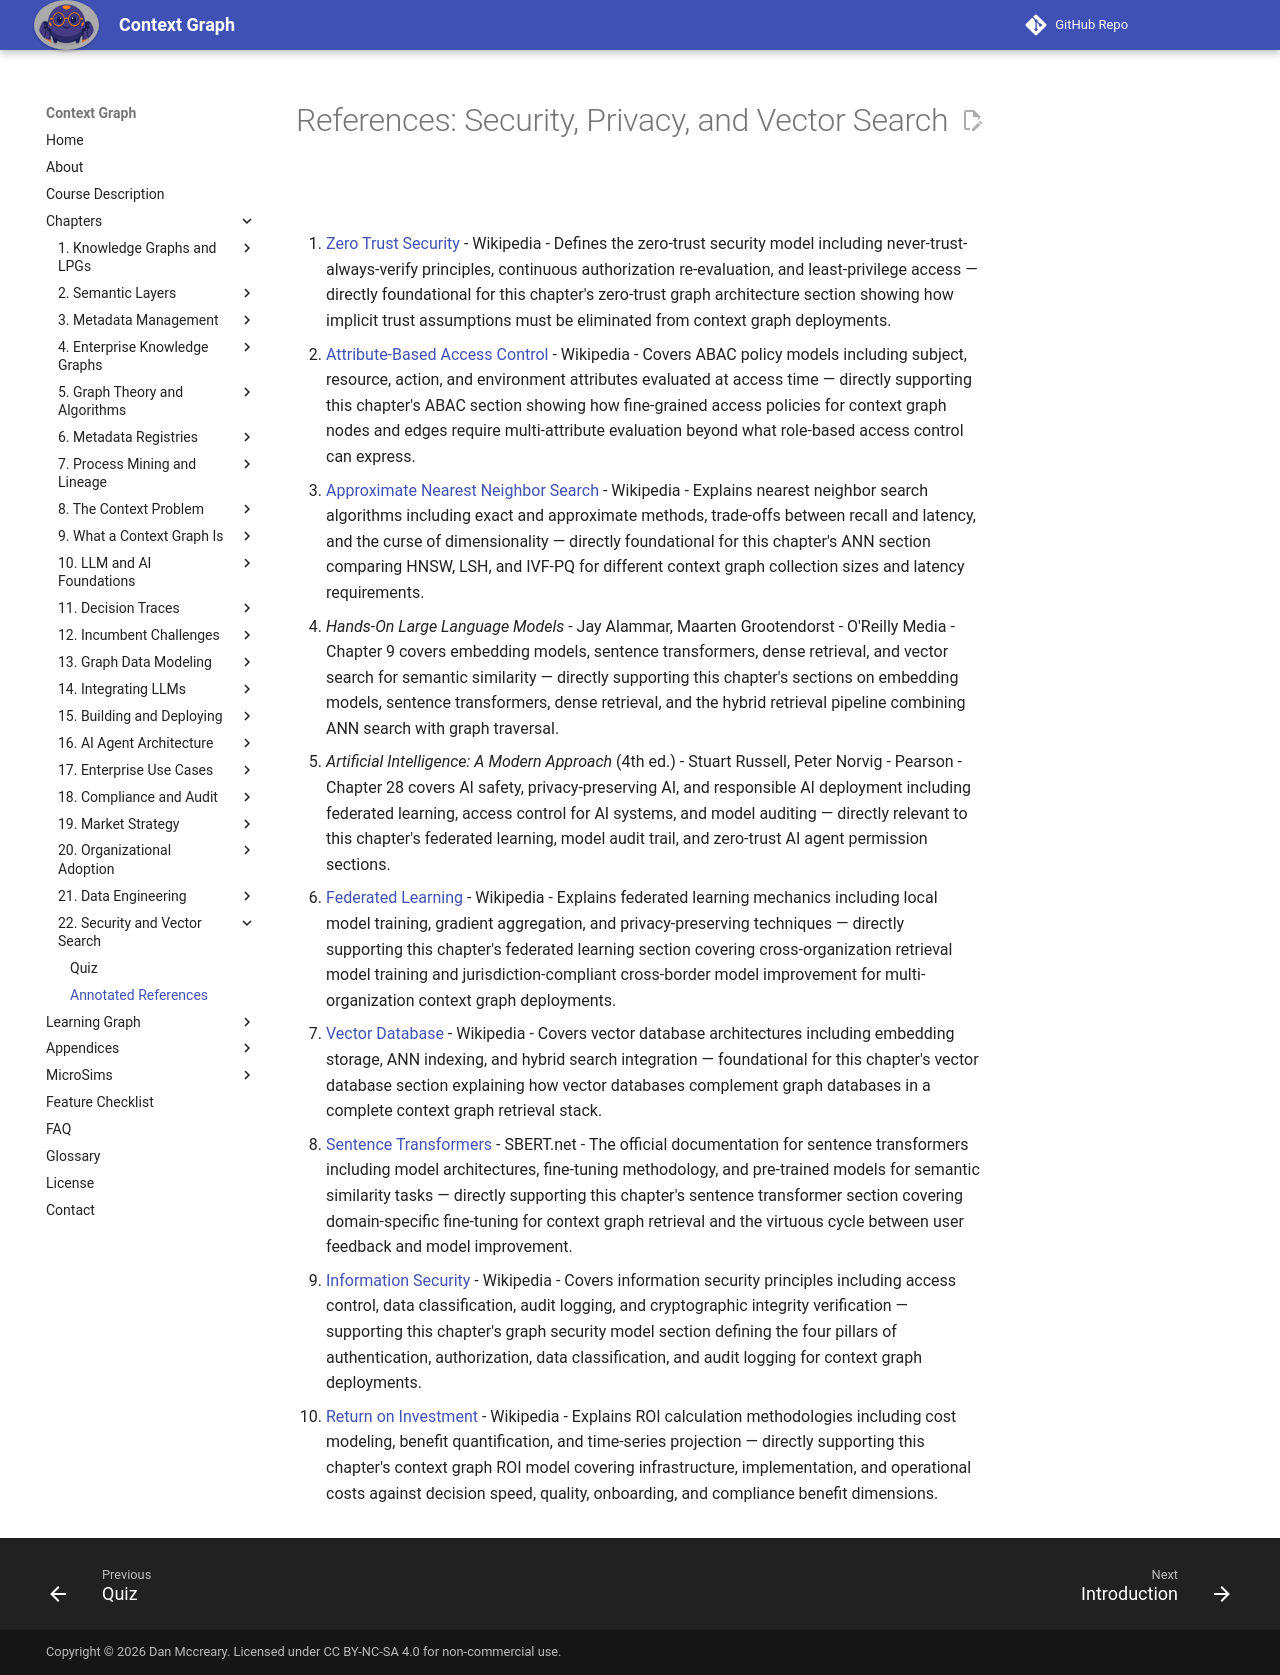

repository: dmccreary/context-graph · page: chapters/22-security-vector-search/references/index.html · generator: mkdocs

# References: Security, Privacy, and Vector Search

1. [Zero Trust Security](https://en.wikipedia.org/wiki/Zero_trust_security_model) - Wikipedia - Defines the zero-trust security model including never-trust-always-verify principles, continuous authorization re-evaluation, and least-privilege access — directly foundational for this chapter's zero-trust graph architecture section showing how implicit trust assumptions must be eliminated from context graph deployments.

2. [Attribute-Based Access Control](https://en.wikipedia.org/wiki/Attribute-based_access_control) - Wikipedia - Covers ABAC policy models including subject, resource, action, and environment attributes evaluated at access time — directly supporting this chapter's ABAC section showing how fine-grained access policies for context graph nodes and edges require multi-attribute evaluation beyond what role-based access control can express.

3. [Approximate Nearest Neighbor Search](https://en.wikipedia.org/wiki/Nearest_neighbor_search) - Wikipedia - Explains nearest neighbor search algorithms including exact and approximate methods, trade-offs between recall and latency, and the curse of dimensionality — directly foundational for this chapter's ANN section comparing HNSW, LSH, and IVF-PQ for different context graph collection sizes and latency requirements.

4. *Hands-On Large Language Models* - Jay Alammar, Maarten Grootendorst - O'Reilly Media - Chapter 9 covers embedding models, sentence transformers, dense retrieval, and vector search for semantic similarity — directly supporting this chapter's sections on embedding models, sentence transformers, dense retrieval, and the hybrid retrieval pipeline combining ANN search with graph traversal.

5. *Artificial Intelligence: A Modern Approach* (4th ed.) - Stuart Russell, Peter Norvig - Pearson - Chapter 28 covers AI safety, privacy-preserving AI, and responsible AI deployment including federated learning, access control for AI systems, and model auditing — directly relevant to this chapter's federated learning, model audit trail, and zero-trust AI agent permission sections.

6. [Federated Learning](https://en.wikipedia.org/wiki/Federated_learning) - Wikipedia - Explains federated learning mechanics including local model training, gradient aggregation, and privacy-preserving techniques — directly supporting this chapter's federated learning section covering cross-organization retrieval model training and jurisdiction-compliant cross-border model improvement for multi-organization context graph deployments.

7. [Vector Database](https://en.wikipedia.org/wiki/Vector_database) - Wikipedia - Covers vector database architectures including embedding storage, ANN indexing, and hybrid search integration — foundational for this chapter's vector database section explaining how vector databases complement graph databases in a complete context graph retrieval stack.

8. [Sentence Transformers](https://sbert.net/) - SBERT.net - The official documentation for sentence transformers including model architectures, fine-tuning methodology, and pre-trained models for semantic similarity tasks — directly supporting this chapter's sentence transformer section covering domain-specific fine-tuning for context graph retrieval and the virtuous cycle between user feedback and model improvement.

9. [Information Security](https://en.wikipedia.org/wiki/Information_security) - Wikipedia - Covers information security principles including access control, data classification, audit logging, and cryptographic integrity verification — supporting this chapter's graph security model section defining the four pillars of authentication, authorization, data classification, and audit logging for context graph deployments.

10. [Return on Investment](https://en.wikipedia.org/wiki/Return_on_investment) - Wikipedia - Explains ROI calculation methodologies including cost modeling, benefit quantification, and time-series projection — directly supporting this chapter's context graph ROI model covering infrastructure, implementation, and operational costs against decision speed, quality, onboarding, and compliance benefit dimensions.
